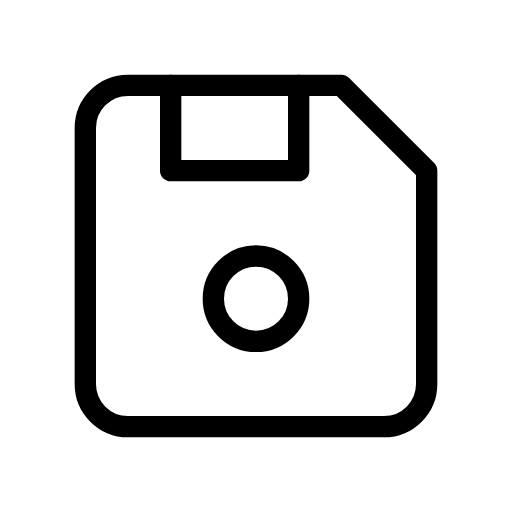
t = 0.00 s
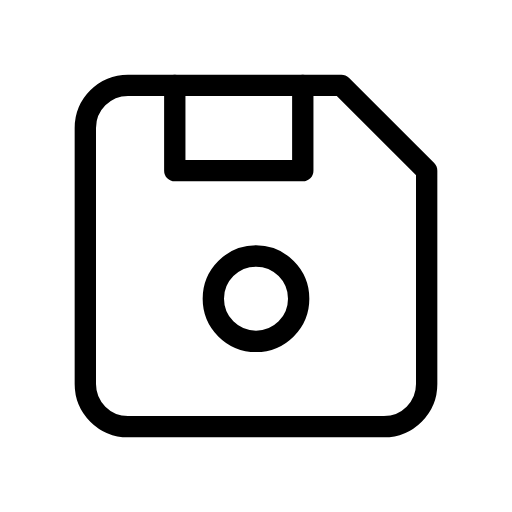
t = 0.31 s
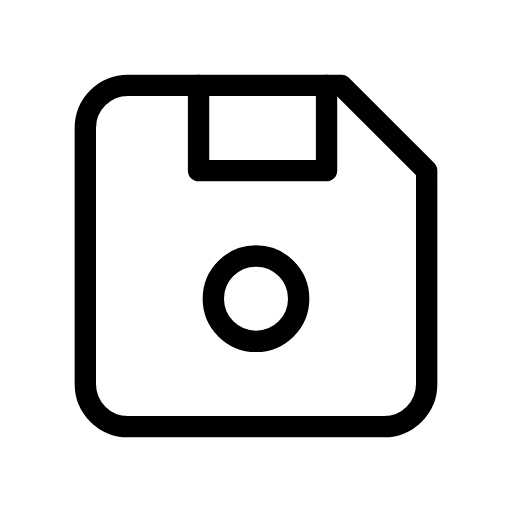
t = 0.94 s
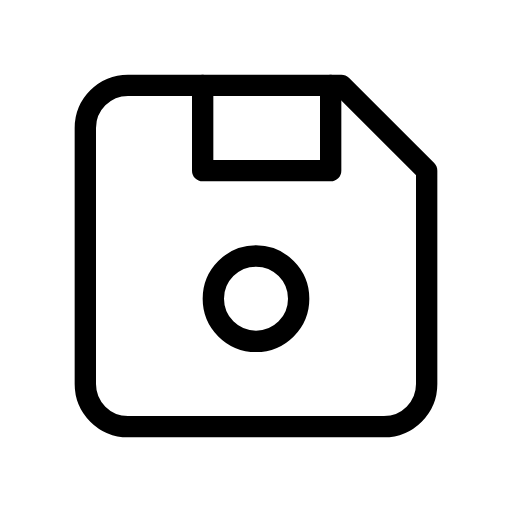
t = 1.25 s
t = 1.56 s: frame unchanged from t = 0.94 s, image omitted
t = 2.19 s: frame unchanged from t = 0.31 s, image omitted

The animated SVG that drew these frames (rendered in a browser with its animation timeline set to each time). Animation: 1 SMIL element (animateTransform=1); one cycle of 2.50 s, repeats indefinitely.

<svg xmlns="http://www.w3.org/2000/svg" width="24" height="24" viewBox="0 0 24 24" fill="none" stroke="currentColor"
     stroke-width="1" stroke-linecap="round" stroke-linejoin="round"
     class="icon icon-tabler icons-tabler-animated icon-tabler-device-floppy">
    <path stroke="none" d="M0 0h24v24H0z" fill="none"/>
    <path d="M6 4h10l4 4v10a2 2 0 0 1 -2 2h-12a2 2 0 0 1 -2 -2v-12a2 2 0 0 1 2 -2"/>
    <path d="M10 14a2 2 0 1 0 4 0a2 2 0 1 0 -4 0"/>
    <g>
        <animateTransform attributeName="transform" type="translate" values="0 0;1.5 0;0 0" keyTimes="0;0.5;1" dur="2.5s" repeatCount="indefinite" calcMode="spline" keySplines="0.42 0 0.58 1;0.42 0 0.58 1"/>
        <path d="M14 4l0 4l-6 0l0 -4"/>
    </g>
</svg>
